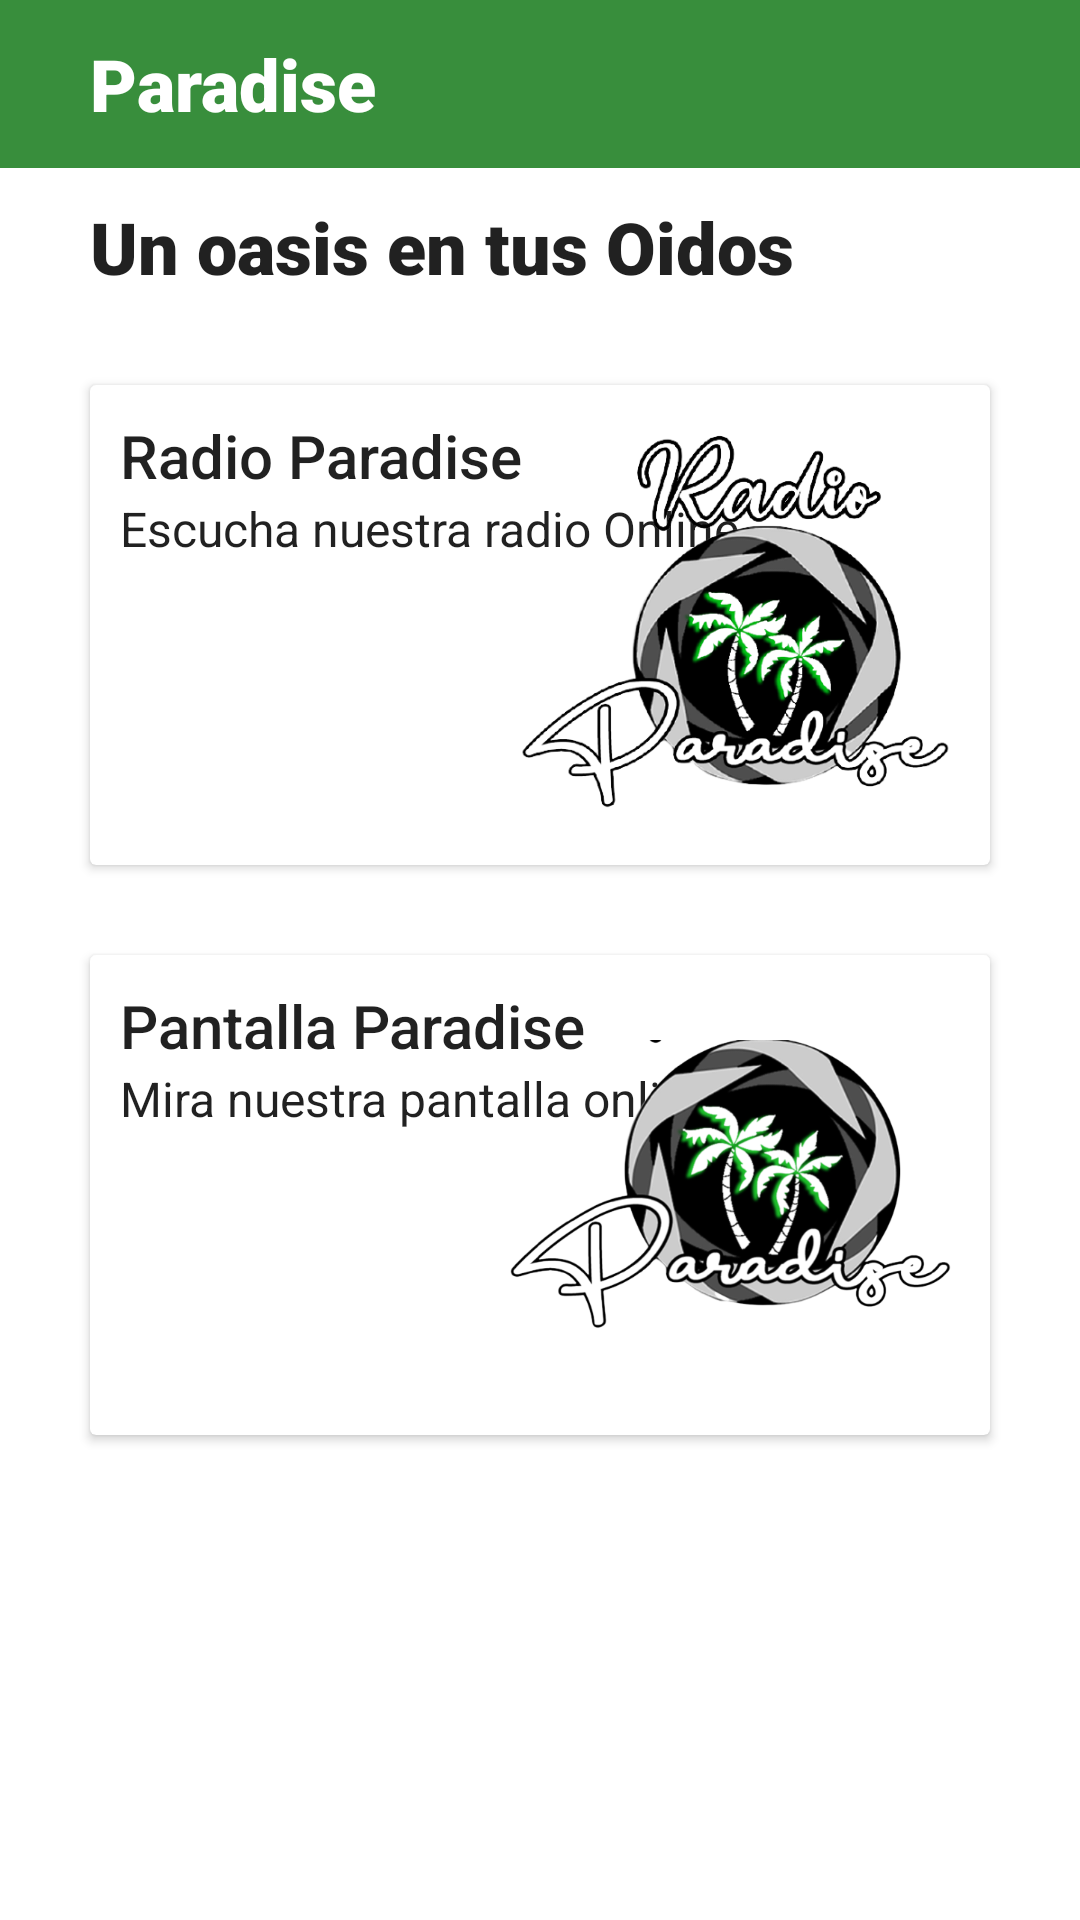

Write the Android layout XML for this screen, with the resource values it uses.
<!-- AndroidManifest.xml: application theme Theme.Streaming -->
<!-- res/layout/main_menu_fragment.xml -->
<?xml version="1.0" encoding="utf-8"?>
<androidx.constraintlayout.widget.ConstraintLayout xmlns:android="http://schemas.android.com/apk/res/android"
    xmlns:app="http://schemas.android.com/apk/res-auto"
    xmlns:tools="http://schemas.android.com/tools"
    android:id="@+id/layout"
    android:layout_width="match_parent"
    android:layout_height="match_parent"
    tools:context=".ui.mainMenu.MainMenuFragment">
<com.google.android.material.appbar.AppBarLayout
    android:id="@+id/app_bar"
    android:layout_width="match_parent"
    android:layout_height="?actionBarSize"
    app:layout_constraintTop_toTopOf="parent"
    app:layout_constraintLeft_toLeftOf="parent"
    app:layout_constraintRight_toRightOf="parent">
    <LinearLayout
        android:layout_width="match_parent"
        android:layout_height="match_parent">
        <TextView
            android:id="@+id/head_line"
            style="@style/TextAppearance.AppCompat.Headline"
            android:layout_width="wrap_content"
            android:layout_height="wrap_content"
            android:layout_marginHorizontal="30dp"
            android:textColor="@color/white"
            android:fontFamily="sans-serif-black"
            android:text="Paradise"
            android:layout_gravity="center_vertical"
            />
    </LinearLayout>

</com.google.android.material.appbar.AppBarLayout>

    <TextView
        android:id="@+id/title"
        style="@style/TextAppearance.AppCompat.Headline"
        android:layout_width="wrap_content"
        android:layout_height="wrap_content"
        android:layout_marginLeft="30dp"
        android:layout_marginTop="10dp"
        android:fontFamily="sans-serif-black"
        android:text="Un oasis en tus Oidos"
        android:layout_gravity="center_vertical"
        app:layout_constraintLeft_toLeftOf="parent"
        app:layout_constraintTop_toBottomOf="@id/app_bar"
        />
    <androidx.cardview.widget.CardView
        android:id="@+id/card_radio"
        android:layout_width="match_parent"
        android:layout_height="wrap_content"
        android:layout_margin="30dp"
        app:layout_constraintLeft_toLeftOf="parent"
        app:layout_constraintTop_toBottomOf="@id/title">

        <androidx.constraintlayout.widget.ConstraintLayout
            android:layout_width="match_parent"
            android:layout_height="match_parent"
            android:layout_margin="10dp">

            <TextView
                android:id="@+id/radio_title"
                style="@style/TextAppearance.AppCompat.Title"
                android:layout_width="wrap_content"
                android:layout_height="wrap_content"
                android:text="Radio Paradise"
                app:layout_constraintLeft_toLeftOf="parent"
                app:layout_constraintTop_toTopOf="parent" />

            <TextView
                android:id="@+id/radio_subtitle"
                style="@style/TextAppearance.AppCompat.SearchResult.Subtitle"
                android:layout_width="wrap_content"
                android:layout_height="wrap_content"
                android:text="Escucha nuestra radio Online"
                app:layout_constraintTop_toBottomOf="@id/radio_title" />

            <ImageView
                android:id="@+id/paradise_radio"
                android:layout_width="150dp"
                android:layout_height="140dp"
                android:scaleType="centerCrop"
                android:src="@drawable/radioparadise"
                app:layout_constraintRight_toRightOf="parent"
                app:layout_constraintTop_toTopOf="parent" />
        </androidx.constraintlayout.widget.ConstraintLayout>
    </androidx.cardview.widget.CardView>

    <androidx.cardview.widget.CardView
        android:id="@+id/card_video"
        android:layout_width="match_parent"
        android:layout_height="wrap_content"
        android:layout_margin="30dp"
        app:layout_constraintLeft_toLeftOf="parent"
        app:layout_constraintTop_toBottomOf="@id/card_radio">

        <androidx.constraintlayout.widget.ConstraintLayout
            android:layout_width="match_parent"
            android:layout_height="match_parent"
            android:layout_margin="10dp">

            <TextView
                android:id="@+id/video_title"
                style="@style/TextAppearance.AppCompat.Title"
                android:layout_width="wrap_content"
                android:layout_height="wrap_content"
                android:text="Pantalla Paradise"
                app:layout_constraintLeft_toLeftOf="parent"
                app:layout_constraintTop_toTopOf="parent" />

            <TextView
                android:id="@+id/video_subtitle"
                style="@style/TextAppearance.AppCompat.SearchResult.Subtitle"
                android:layout_width="wrap_content"
                android:layout_height="wrap_content"
                android:text="Mira nuestra pantalla online"
                app:layout_constraintTop_toBottomOf="@id/video_title" />

            <ImageView
                android:id="@+id/paradise_video"
                android:layout_width="150dp"
                android:layout_height="140dp"
                android:src="@drawable/paradiselive"
                app:layout_constraintRight_toRightOf="parent"
                app:layout_constraintTop_toTopOf="parent" />
        </androidx.constraintlayout.widget.ConstraintLayout>
    </androidx.cardview.widget.CardView>


</androidx.constraintlayout.widget.ConstraintLayout>
<!-- resources referenced by this layout -->
<resources>
  <color name="white">#FFFFFFFF</color>
  <!-- drawable paradiselive: png bitmap (drawable, 117758 bytes) -->
  <!-- drawable radioparadise: png bitmap (drawable, 128769 bytes) -->
  <style name="Theme.Streaming" parent="Theme.MaterialComponents.DayNight.NoActionBar">
          
          <item name="colorPrimary">@color/green</item>
          <item name="colorPrimaryVariant">@color/black</item>
          <item name="colorOnPrimary">@color/white</item>
          <item name="colorOnBackground">@color/fafafa</item>
          
          <item name="colorSecondary">@color/teal_200</item>
          <item name="colorSecondaryVariant">@color/teal_700</item>
          <item name="colorOnSecondary">@color/black</item>
          
          <item name="android:statusBarColor" tools:targetApi="l">?attr/colorPrimaryVariant</item>
          
      </style>
  <color name="green">#388E3C</color>
  <color name="black">#FF000000</color>
  <color name="fafafa">#FAFAFAFA</color>
  <color name="teal_200">#FF03DAC5</color>
  <color name="teal_700">#FF018786</color>
</resources>
